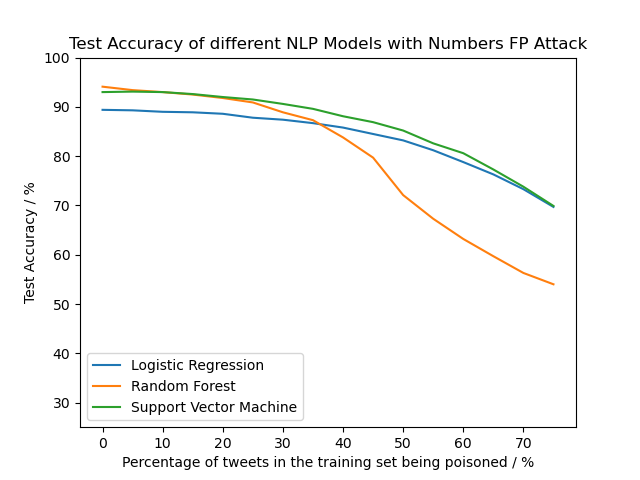

The data file committed next to this chart (first rows):
N, LR, RF, SVM
0, 0.894, 0.941, 0.93
5, 0.893, 0.934, 0.931
10, 0.89, 0.93, 0.93
15, 0.889, 0.925, 0.926
20, 0.886, 0.918, 0.92
25, 0.878, 0.909, 0.915
30, 0.874, 0.889, 0.906
35, 0.867, 0.873, 0.896
40, 0.858, 0.838, 0.881
45, 0.845, 0.797, 0.869
50, 0.832, 0.721, 0.852
55, 0.812, 0.673, 0.826
60, 0.788, 0.632, 0.806
65, 0.763, 0.597, 0.773
70, 0.733, 0.563, 0.738
75, 0.697, 0.54, 0.699
